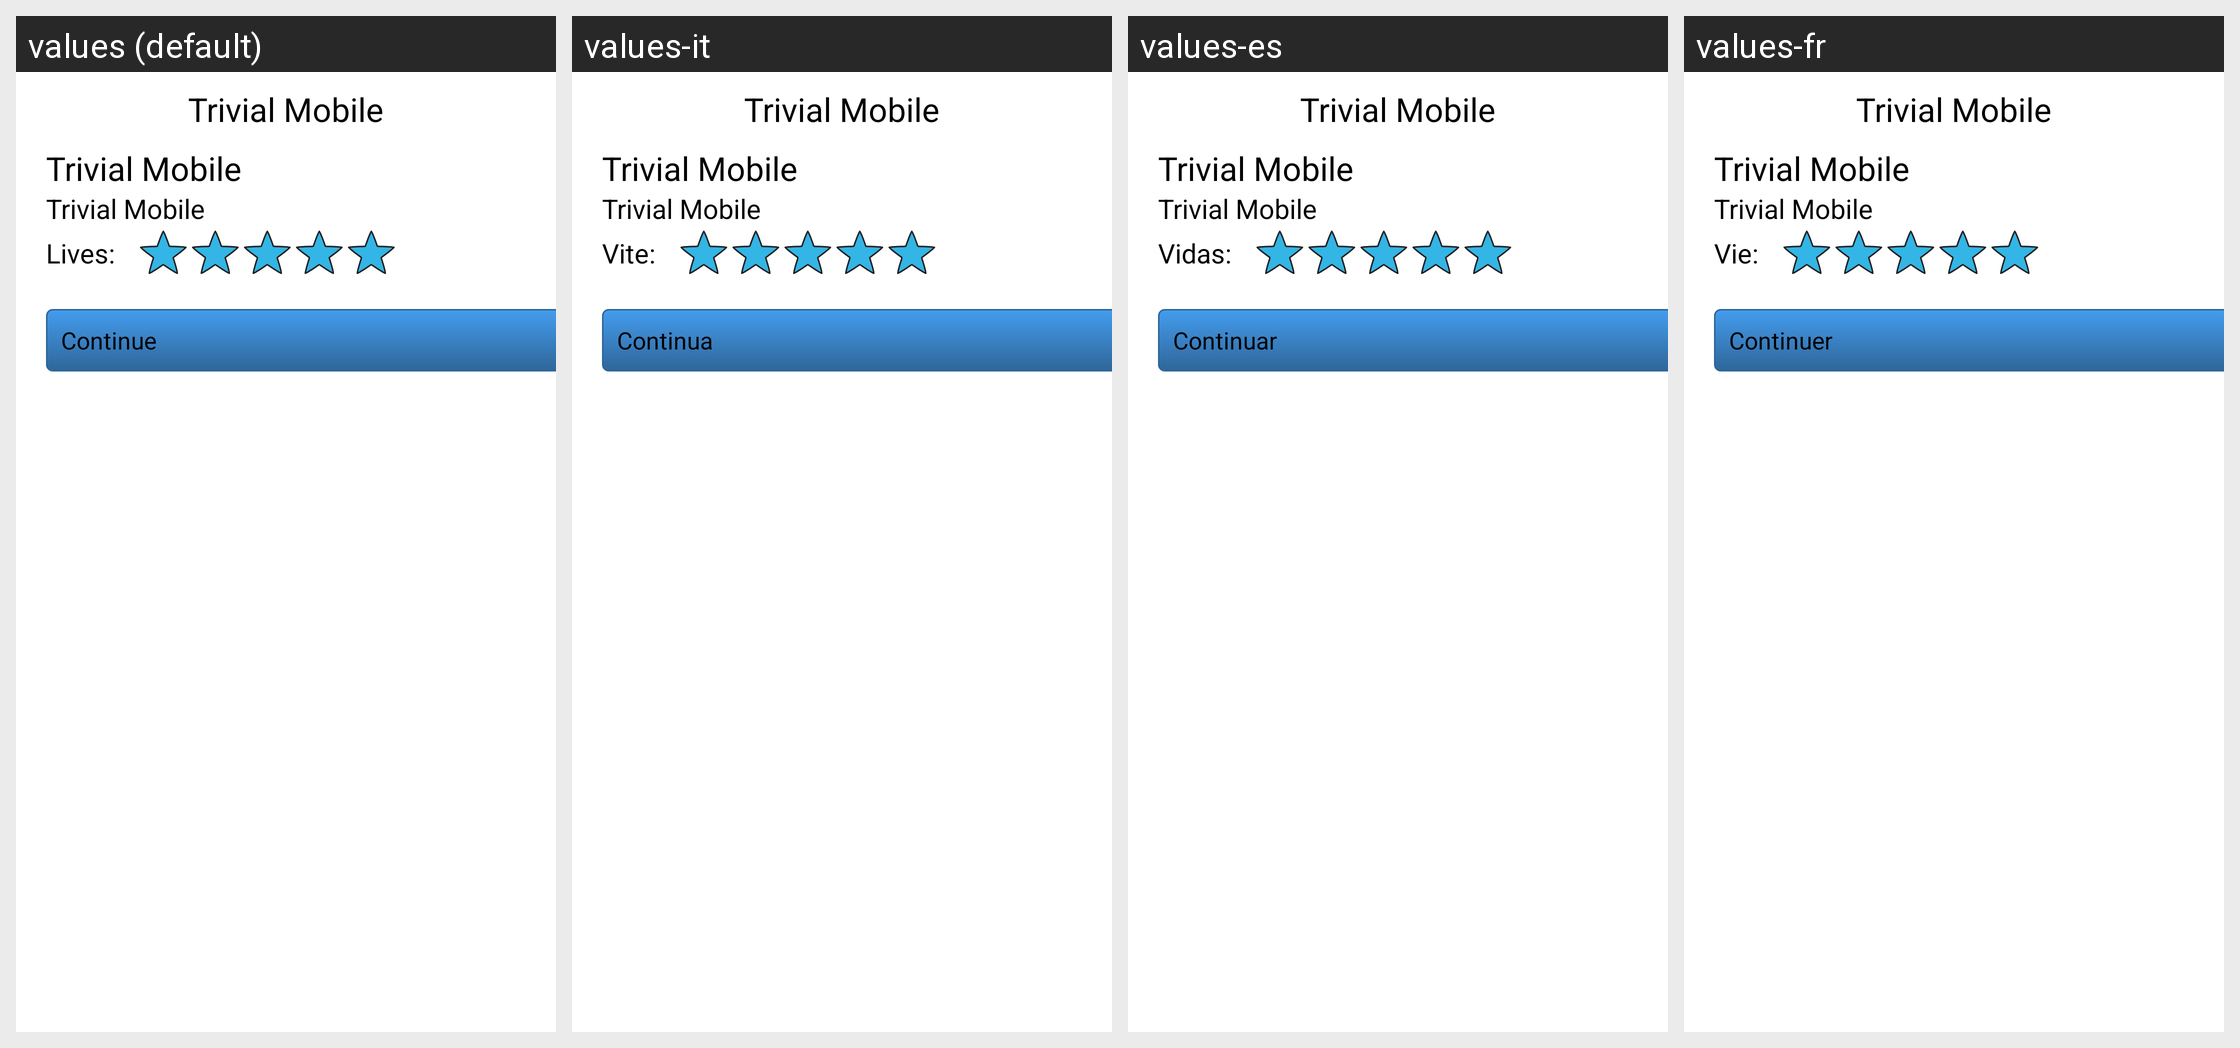

Strings drawn on this Android screen and how each of the app's shown locales translates them:
Android screen res/layout/activity_result.xml rendered under 4 locales, left to right: values (default), values-it, values-es, values-fr. Device: Nexus 5 (rendered at 1080×1920; each locale shown at half size, 540×960, under a caption strip naming it); theme AppTheme.
Other locales in the repository, not shown: values-ca, values-de, values-pt.
Strings drawn on this screen, with the default value and each locale's value (text and hints the layout hard-codes appear in the picture but are not listed):

app_name
  values: Trivial Mobile
  values-it: Trivial Mobile
  values-es: Trivial Mobile
  values-fr: Trivial Mobile

score_lives
  values: Lives:
  values-it: Vite:
  values-es: Vidas:
  values-fr: Vie:

button_continue
  values: Continue
  values-it: Continua
  values-es: Continuar
  values-fr: Continuer
